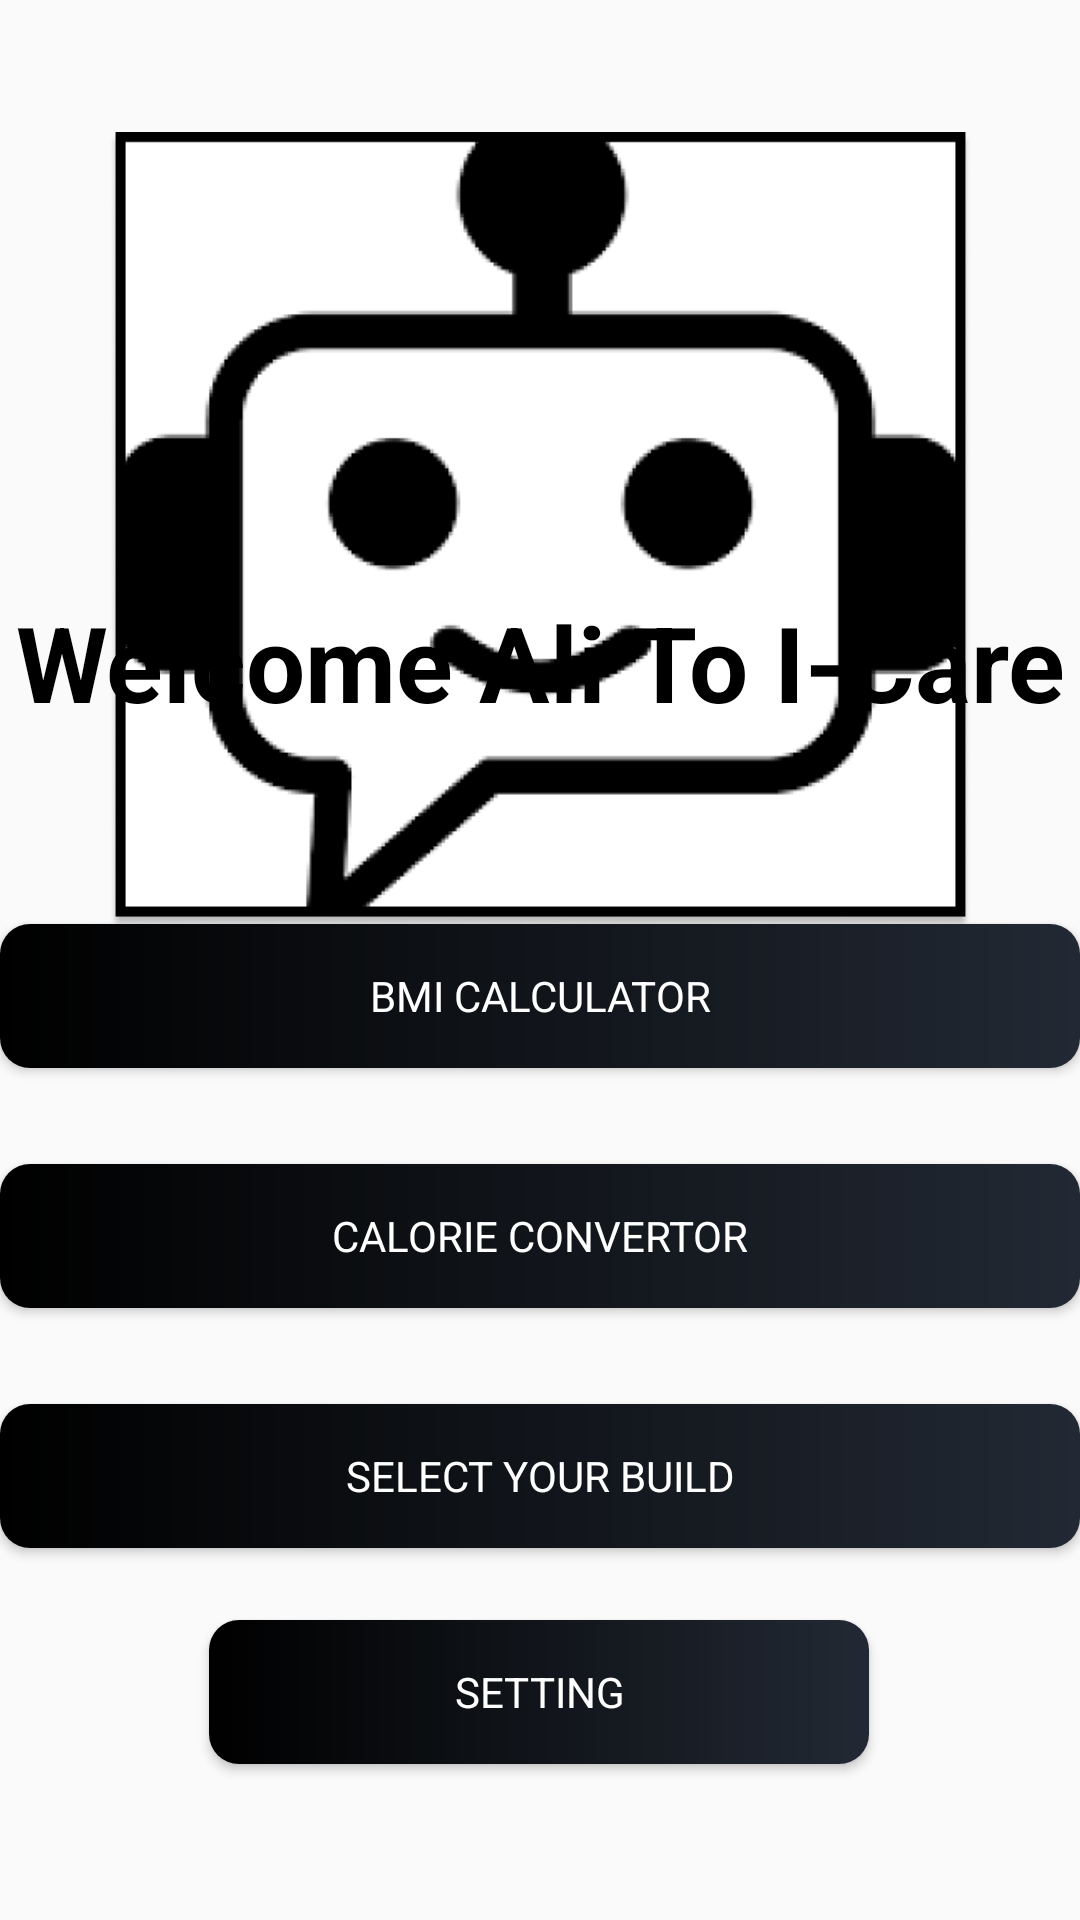

Android layout source for this screen:
<!-- AndroidManifest.xml: activity theme Theme.AppCompat.Light.NoActionBar -->
<!-- res/layout/activity_interface_user.xml -->
<?xml version="1.0" encoding="utf-8"?>
<androidx.constraintlayout.widget.ConstraintLayout xmlns:android="http://schemas.android.com/apk/res/android"
    xmlns:app="http://schemas.android.com/apk/res-auto"
    xmlns:tools="http://schemas.android.com/tools"
    android:layout_width="match_parent"
    android:layout_height="match_parent"
    tools:context=".ui.InterfaceUserActivity">

    <ImageView
        android:id="@+id/imageView2"
        android:layout_width="291dp"
        android:layout_height="266dp"
        android:layout_marginTop="44dp"
        app:layout_constraintEnd_toEndOf="parent"
        app:layout_constraintStart_toStartOf="parent"
        app:layout_constraintTop_toTopOf="parent"
        app:srcCompat="@drawable/logo" />

    <TextView
        android:id="@+id/textView79"
        android:layout_width="wrap_content"
        android:layout_height="wrap_content"
        android:layout_marginBottom="396dp"
        android:fontFamily="sans-serif"
        android:text="Welcome Ali To I-Care"
        android:textColor="@color/black"
        android:textSize="35dp"
        android:textStyle="bold"
        app:layout_constraintBottom_toBottomOf="parent"
        app:layout_constraintEnd_toEndOf="parent"
        app:layout_constraintStart_toStartOf="parent" />

    <Button
        android:id="@+id/btn_bmi"
        android:layout_width="match_parent"
        android:layout_height="wrap_content"
        android:layout_marginBottom="284dp"
        android:text="BMI Calculator"
        android:background="@drawable/button_background"
        android:textColor="@color/colorWhite"
        android:fontFamily="sans-serif"
        app:layout_constraintBottom_toBottomOf="parent"
        app:layout_constraintEnd_toEndOf="parent"
        app:layout_constraintHorizontal_bias="0.145"
        app:layout_constraintStart_toStartOf="parent" />

    <Button
        android:id="@+id/btn_calorie_convertor"
        android:layout_width="match_parent"
        android:layout_height="wrap_content"
        android:layout_marginBottom="204dp"
        android:background="@drawable/button_background"
        android:fontFamily="sans-serif"
        android:text="Calorie Convertor"
        android:textColor="@color/colorWhite"
        app:layout_constraintBottom_toBottomOf="parent"
        app:layout_constraintEnd_toEndOf="parent"
        app:layout_constraintHorizontal_bias="0.142"
        app:layout_constraintStart_toStartOf="parent" />

    <Button
        android:id="@+id/btn_select_build"
        android:layout_width="match_parent"
        android:layout_height="wrap_content"
        android:layout_marginBottom="124dp"
        android:text="Select Your Build"
        android:background="@drawable/button_background"
        android:textColor="@color/colorWhite"
        android:fontFamily="sans-serif"
        app:layout_constraintBottom_toBottomOf="parent"
        app:layout_constraintEnd_toEndOf="parent"
        app:layout_constraintHorizontal_bias="0.145"
        app:layout_constraintStart_toStartOf="parent" />

    <Button
        android:id="@+id/btn_setting"
        android:layout_width="220dp"
        android:layout_height="wrap_content"
        android:layout_marginBottom="52dp"
        android:background="@drawable/button_background"
        android:fontFamily="sans-serif"
        android:text="Setting"
        android:textColor="@color/colorWhite"
        app:layout_constraintBottom_toBottomOf="parent"
        app:layout_constraintEnd_toEndOf="parent"
        app:layout_constraintHorizontal_bias="0.497"
        app:layout_constraintStart_toStartOf="parent" />

</androidx.constraintlayout.widget.ConstraintLayout>
<!-- resources referenced by this layout -->
<resources>
  <color name="black">#FF000000</color>
  <color name="colorWhite">#FFFFFFFF</color>
  <!-- drawable button_background (drawable) -->
  <?xml version="1.0" encoding="utf-8"?>
  <shape xmlns:android="http://schemas.android.com/apk/res/android"
      android:shape="rectangle">
  
      <gradient
          android:angle="360"
          android:endColor="@color/colorPrimaryDark1"
          android:startColor="@color/black"
          android:type="linear" />
  
      <corners android:radius="@dimen/button_background_radius" />
  </shape>
  <!-- drawable logo: png bitmap (drawable-v24, 25814 bytes) -->
  <color name="colorPrimaryDark1">#222934</color>
  <dimen name="button_background_radius">10dp</dimen>
  
      /* LoginActivity Dimensions */
</resources>
